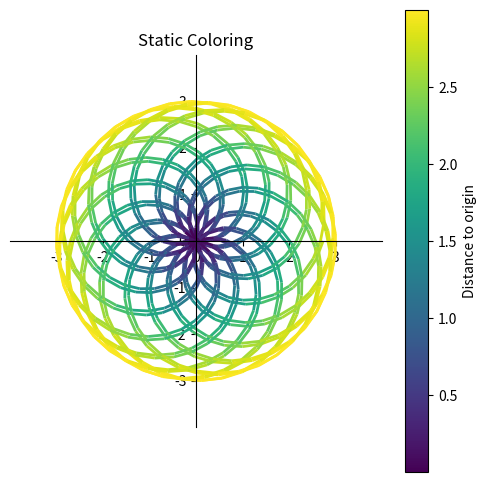
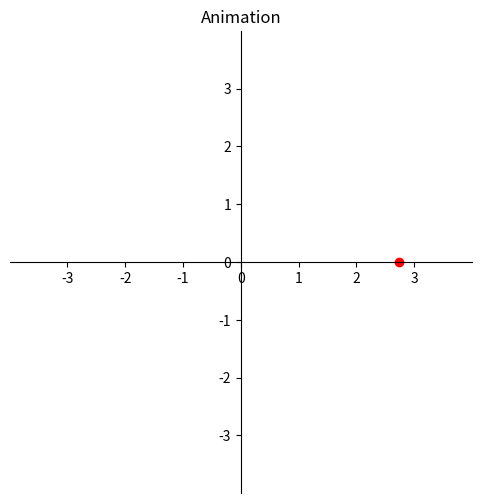

These charts were generated, in order, by the following Python code:
import numpy as np
import matplotlib.pyplot as plt
from matplotlib.collections import LineCollection
from matplotlib.animation import FuncAnimation

def my_sin(t, Amp, freq, phi):
    return Amp * np.sin(2 * np.pi * t * freq + phi)

fs = 1000
N = 1000        
time = np.linspace(0, 1, N)
n = np.arange(N)

freq = 14      
xn = my_sin(time, 3, freq, 2)

omega = 24 / fs    
yn = xn * np.exp(-2j * np.pi * omega * n)

x = yn.real
y = yn.imag

d = np.sqrt(x*x + y*y)

points = np.array([x, y]).T.reshape(-1, 1, 2)
segments = np.concatenate([points[:-1], points[1:]], axis=1)

fig, ax = plt.subplots(figsize=(6, 6))

lc = LineCollection(segments, cmap='viridis', norm=plt.Normalize(d.min(), d.max()))
lc.set_array(d)
lc.set_linewidth(2)
ax.add_collection(lc)

ax.set_xlim([x.min() - 1, x.max() + 1])
ax.set_ylim([y.min() - 1, y.max() + 1])
ax.set_aspect('equal')
ax.spines['left'].set_position('zero')
ax.spines['bottom'].set_position('zero')
ax.spines['right'].set_color('none')
ax.spines['top'].set_color('none')
ax.set_aspect('equal', adjustable='box')
plt.colorbar(lc, label="Distance to origin")

plt.title("Static Coloring")
plt.show()

fig2, ax2 = plt.subplots(figsize=(6,6))
ax2.set_xlim([x.min() - 1, x.max() + 1])
ax2.set_ylim([y.min() - 1, y.max() + 1])
ax2.set_aspect('equal')
ax2.spines["left"].set_position('zero')
ax2.spines["bottom"].set_position('zero')
ax2.spines["right"].set_color('none')
ax2.spines["top"].set_color('none')
ax2.set_aspect('equal', adjustable='box')

lc2 = LineCollection([], cmap='viridis', norm=plt.Normalize(d.min(), d.max()))
ax2.add_collection(lc2)

point, = ax2.plot([], [], 'ro')

def update(i):
    lc2.set_segments(segments[:i])
    lc2.set_array(d[:i])
    point.set_data([x[i]], [y[i]])
    return lc2, point

anim = FuncAnimation(fig2, update, frames=N, interval=100, blit=True)

plt.title("Animation")
plt.show()
